Run: headless pygame with SDL's dummy video driver; simulated clock (each Clock.tick advances the game by its frame time, no real sleeping); random seed 0; keys injected as events and as key.get_pressed() state; mouse plan: one left click at the window centre at the start of phase 2, then a move to the lower-right quarter at the start of phase 3.
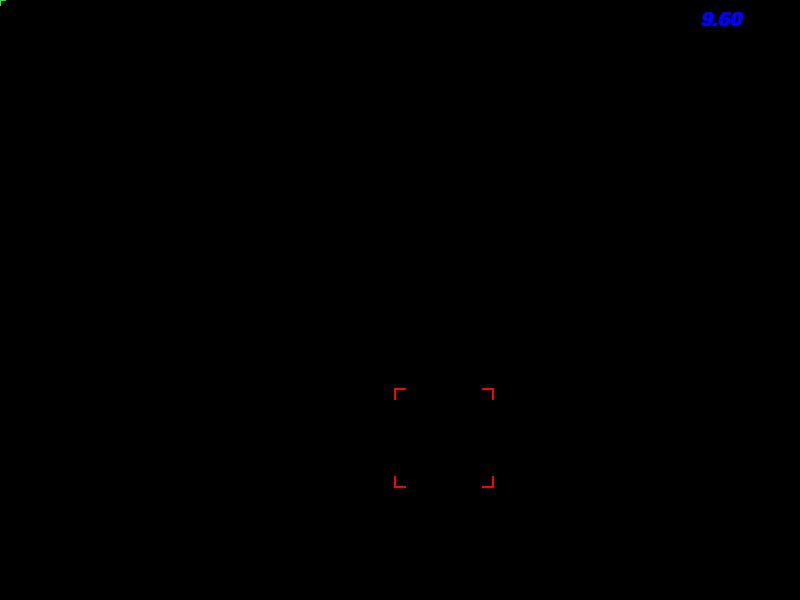
Frame 1 of 4 · flips 1–60 · no input
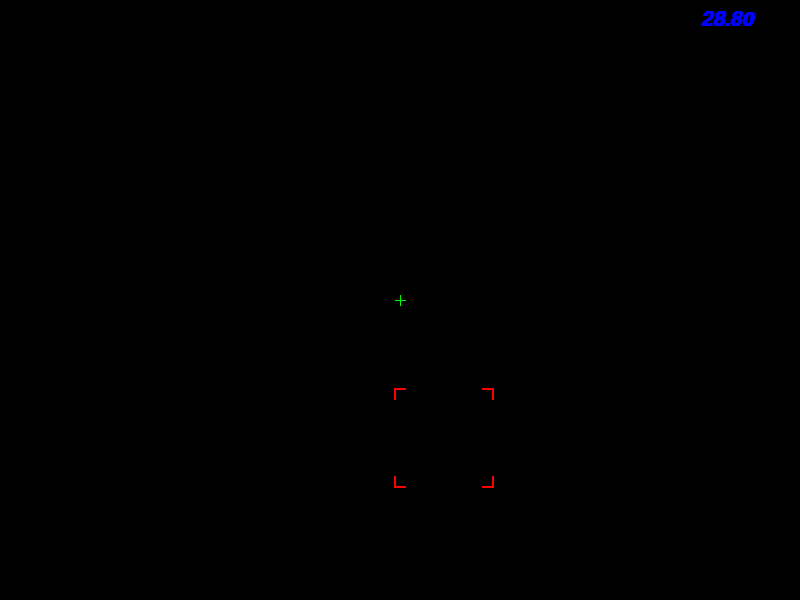
Frame 2 of 4 · flips 61–180 · clicked the window centre · tapped SPACE, RETURN · held RIGHT (→), D
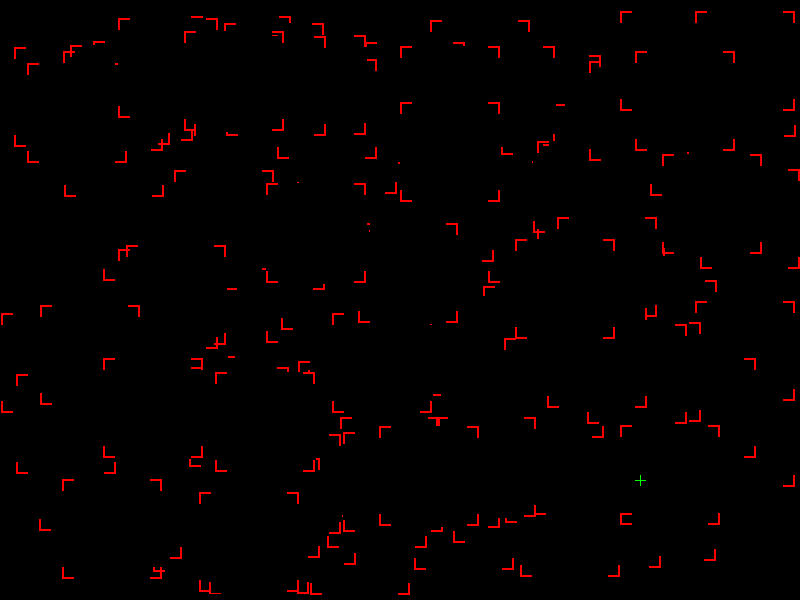
Frame 3 of 4 · flips 181–300 · moved the mouse to the lower-right quarter · held DOWN (↓), S
Frame 4 of 4 · flips 301–420 · held LEFT (←), A, UP (↑), W · screen unchanged from frame 3, image omitted

The pygame program that drew these frames:

import pygame
from pygame import Rect
import random


# Global Variables
SCREEN_DIMENSIONS = (800, 600)
MAX_TARGET_SIZE = 50


# Used classes
class TargetPractice(object):
    """
    Main Application class that stores the game attributes.

    Attributes:
    game_window - pygame.display - main game window.
    clock - pygame.time.Clock() - controls time things
    targets lst[Target] - current targets
    current_size - targets gets smaller as game progresses
    run - bool - while true, the game runs
    timer - int - handles the time since start of game
    font - pygame.font.SysFont - font used in the game

    Methods:
    spawn_target() - adds a Target object to self.targets
    shoot() - shoots at cursor position, returns targets hit
    draw_crosshair() - draws the crosshair at the cursor position
    clear_screen() - clears screen and
    draw_all_elements() - draws all game_window elements
    """
    def __init__(self):
        pygame.init()
        pygame.display.set_caption("Target Practice")
        self.game_window = pygame.display.set_mode(SCREEN_DIMENSIONS)
        self.clock = pygame.time.Clock()
        self.targets = []
        self.current_size = MAX_TARGET_SIZE
        self.run = True
        self.timer = 0
        self.font = pygame.font.SysFont("Arial", 30, True, True)

        self.spawn_target()

    def spawn_target(self):
        """
        Spawns a Target object in the game_window.
        """
        self.targets.append(
            Target(
                random.randint(
                    self.current_size, SCREEN_DIMENSIONS[0] - self.current_size
                ),
                random.randint(
                    self.current_size, SCREEN_DIMENSIONS[1] - self.current_size
                ),
                self.current_size
            )
        )

    def shoot(self):
        mouse_position = pygame.mouse.get_pos()
        for target in self.targets:
            if target.hitbox.collidepoint(mouse_position):
                print(f"HIT! Target size was {target.size}")
                self.targets.remove(target)

                if self.current_size > 40:
                    self.current_size -= 1
                    self.spawn_target()
                else:
                    print("Victory!")
                    self.run = False

    def draw_crosshair(self):
        """
        Draws the crosshair at cursor position on the 'game_window'.
        """
        mouse_position = pygame.mouse.get_pos()
        pygame.draw.rect(
            self.game_window, (0, 255, 0),
            (mouse_position[0]-5, mouse_position[1], 11, 1)
        )
        pygame.draw.rect(
            self.game_window, (0, 255, 0),
            (mouse_position[0], mouse_position[1]-5, 1, 11)
        )

    def clear_screen(self):
        """
        Clears the 'game_window' screen to just a black background.
        """
        self.game_window.fill((0, 0, 0))

    def draw_timer(self, x: int, y: int):
        """
        Draws the current timer at coordinates (x, y)
        """
        text = self.font.render(f"{self.timer/100:.2f}", 1, (0, 0, 255))
        self.game_window.blit(text, (x, y))

    def draw_all_elements(self):
        """
        Clears the screen and draws the elements in the 'game_window'
        """
        # Clear the Background
        self.clear_screen()
        # Draw timer
        self.draw_timer(700, 10)
        # Draw the Targets
        for target in self.targets:
            target.draw(self.game_window)
        # Draw the crosshair
        self.draw_crosshair()


class Target(object):
    """
    Representation of a shooting target.
    A square centered on a point, with a "size" representing the centers
    distance to nearest edge half of the distance to edge.

    Attributes:
    x: int - x coordinates of the center
    y: int - y coordinated of the center
    size: int - size of target, it will be a square with the edge of 2x size
    hitbox: pygame.Rect - Rectangle representing the hitbox of the target

    Methods:
    draw(Surface): draws the target on a Surface
    """
    def __init__(self, x, y, size):
        self.x = x
        self.y = y
        self.size = size
        self.hitbox = Rect(x - size, y - size, 2*size, 2*size)

    def draw(self, window: pygame.Surface):
        """
        Draws the target on a Surface window.

        It's represented by a red square, without filling with 2 black squares
        on top of it, so it forms a targetting bracket of 4 corners.
        """
        pygame.draw.rect(window, (255, 0, 0), self.hitbox, 2)
        cut = self.hitbox[2]//8  # this defines the size of the corners
        pygame.draw.rect(window, (0, 0, 0), (
            self.hitbox[0] + cut,
            self.hitbox[1],
            self.hitbox[2] - 2*cut,
            self.hitbox[3] + 1
            )
        )
        pygame.draw.rect(window, (0, 0, 0), (
            self.hitbox[0],
            self.hitbox[1] + cut,
            self.hitbox[2] + 1,
            self.hitbox[3] - 2*cut
            )
        )


# Main Game Loop
def main():
    app = TargetPractice()
    pygame.mouse.set_visible(False)
    app.timer = 0

    while app.run:
        app.clock.tick(60)  # This controls the frame rate
        app.timer += app.clock.get_rawtime()
        # EVENTS
        for event in pygame.event.get():
            if event.type == pygame.QUIT:
                app.run = False
            # LMB - Shoot
            if (
                event.type == pygame.MOUSEBUTTONDOWN and
                pygame.mouse.get_pressed(3)[0]
            ):
                app.shoot()

        # Keyboard Shortcuts
        keys = pygame.key.get_pressed()

        # Q - Quit
        if keys[pygame.K_q]:
            app.run = False

        # S - Spawn a target
        if keys[pygame.K_s]:
            app.spawn_target()

        # Draw the Game Window and Update
        app.draw_all_elements()
        pygame.display.update()

    pygame.quit()


if __name__ == "__main__":
    main()
